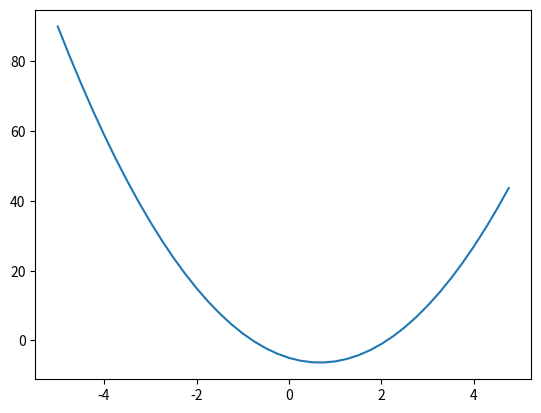

Source code (Python):
import numpy as np
import matplotlib.pyplot as plt

def f(x):
    return 3*x**2 -4*x-5

if __name__ == '__main__':
    print(f(4))
    a = np.arange(-5,5,0.25)
    b = f(a)
    print(b)
    plt.plot(a,b)
    plt.show()
